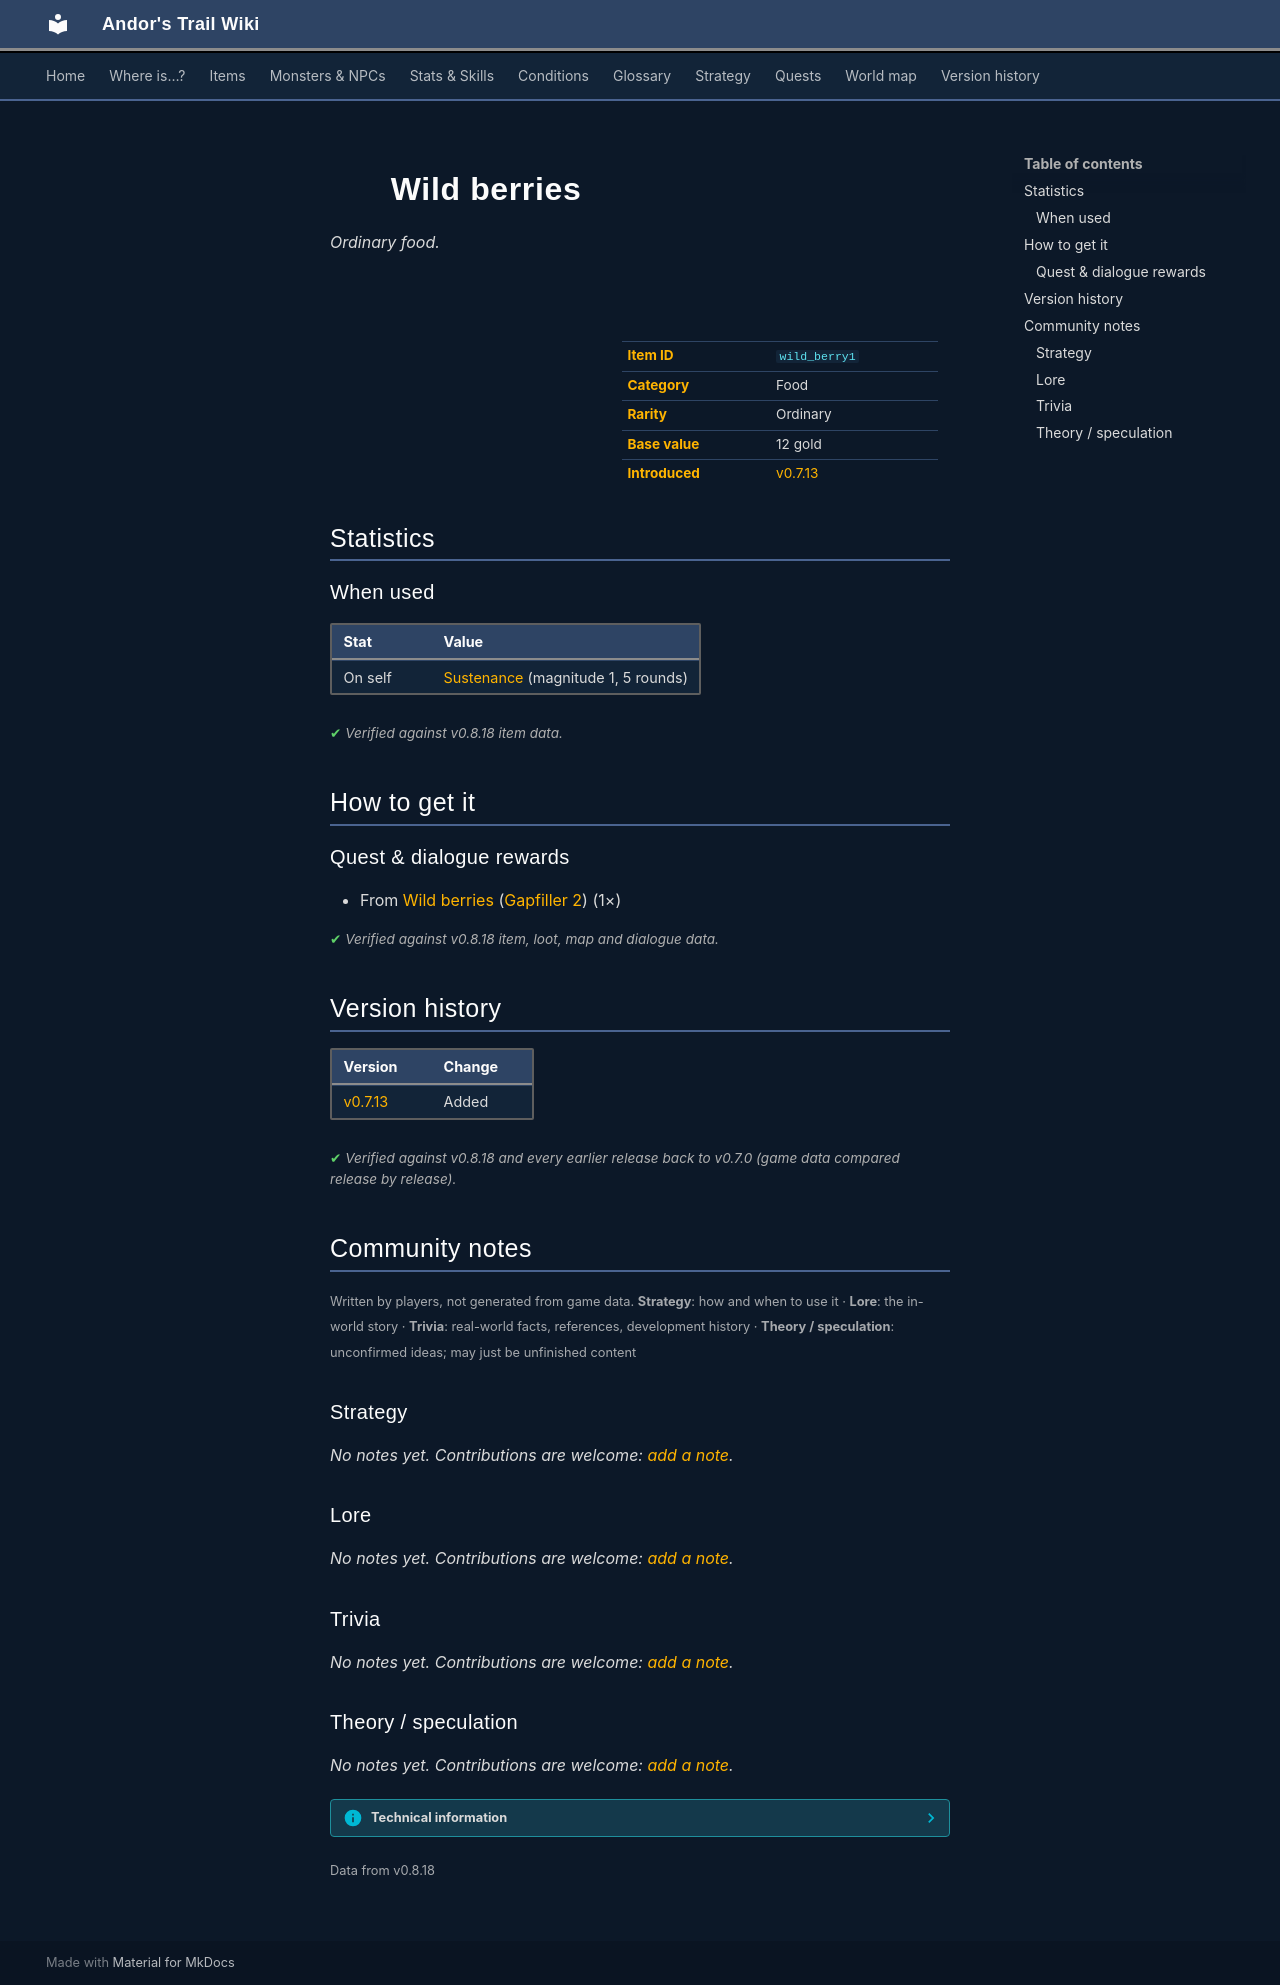

repository: asdfghjkl628/Andor-s-Trail-Wikiiii · page: items/wild_berry1/index.html · generator: mkdocs

---
description: "Wild berries is a ordinary food in Andor's Trail. How to get it: quests and dialogue."
---

# ![](../assets/icons/items/items_japozero_488.png){ .sprite } Wild berries

*Ordinary food.*

<div class="infobox" markdown>

<p class="ib-img"><img class="sprite" src="../../assets/icons/items/items_japozero_488.png" alt=""></p>

| | |
|---|---|
| **Item ID** | `wild_berry1` |
| **Category** | Food |
| **Rarity** | Ordinary |
| **Base value** | 12 gold |
| **Introduced** | [v0.7.13](../versions/0.7.13.md) |

</div>

## Statistics

### When used

| Stat | Value |
|---|---|
| On self | [Sustenance](../conditions/food.md) (magnitude 1, 5 rounds) |

<p class="verified">Verified against v0.8.18 item data.</p>

## How to get it

### Quest & dialogue rewards

- From [Wild berries](../monsters/wild_berry.md) ([Gapfiller 2](../maps/gapfiller2.md)) (1×)


<p class="verified">Verified against v0.8.18 item, loot, map and dialogue data.</p>


## Version history

| Version | Change |
|---|---|
| [v0.7.13](../versions/0.7.13.md) | Added |

<p class="verified">Verified against v0.8.18 and every earlier release back to v0.7.0 (game data compared release by release).</p>


## Community notes

<small>Written by players, not generated from game data. **Strategy**: how and when to use it · **Lore**: the in-world story · **Trivia**: real-world facts, references, development history · **Theory / speculation**: unconfirmed ideas; may just be unfinished content</small>

### Strategy

*No notes yet. Contributions are welcome: [add a note](https://github.com/asdfghjkl628/Andor-s-Trail-Wikiiii/new/main/notes/items?filename=wild_berry1.md&value=%23%23%20Strategy%0A%0A%3C%21--%20how%20and%20when%20to%20use%20it%20--%3E%0A%0A%23%23%20Lore%0A%0A%3C%21--%20the%20in-world%20story%20--%3E%0A%0A%23%23%20Trivia%0A%0A%3C%21--%20real-world%20facts%2C%20references%2C%20development%20history%20--%3E%0A%0A%23%23%20Theory%20/%20speculation%0A%0A%3C%21--%20unconfirmed%20ideas%3B%20may%20just%20be%20unfinished%20content%20--%3E%0A).*

### Lore

*No notes yet. Contributions are welcome: [add a note](https://github.com/asdfghjkl628/Andor-s-Trail-Wikiiii/new/main/notes/items?filename=wild_berry1.md&value=%23%23%20Strategy%0A%0A%3C%21--%20how%20and%20when%20to%20use%20it%20--%3E%0A%0A%23%23%20Lore%0A%0A%3C%21--%20the%20in-world%20story%20--%3E%0A%0A%23%23%20Trivia%0A%0A%3C%21--%20real-world%20facts%2C%20references%2C%20development%20history%20--%3E%0A%0A%23%23%20Theory%20/%20speculation%0A%0A%3C%21--%20unconfirmed%20ideas%3B%20may%20just%20be%20unfinished%20content%20--%3E%0A).*

### Trivia

*No notes yet. Contributions are welcome: [add a note](https://github.com/asdfghjkl628/Andor-s-Trail-Wikiiii/new/main/notes/items?filename=wild_berry1.md&value=%23%23%20Strategy%0A%0A%3C%21--%20how%20and%20when%20to%20use%20it%20--%3E%0A%0A%23%23%20Lore%0A%0A%3C%21--%20the%20in-world%20story%20--%3E%0A%0A%23%23%20Trivia%0A%0A%3C%21--%20real-world%20facts%2C%20references%2C%20development%20history%20--%3E%0A%0A%23%23%20Theory%20/%20speculation%0A%0A%3C%21--%20unconfirmed%20ideas%3B%20may%20just%20be%20unfinished%20content%20--%3E%0A).*

### Theory / speculation

*No notes yet. Contributions are welcome: [add a note](https://github.com/asdfghjkl628/Andor-s-Trail-Wikiiii/new/main/notes/items?filename=wild_berry1.md&value=%23%23%20Strategy%0A%0A%3C%21--%20how%20and%20when%20to%20use%20it%20--%3E%0A%0A%23%23%20Lore%0A%0A%3C%21--%20the%20in-world%20story%20--%3E%0A%0A%23%23%20Trivia%0A%0A%3C%21--%20real-world%20facts%2C%20references%2C%20development%20history%20--%3E%0A%0A%23%23%20Theory%20/%20speculation%0A%0A%3C%21--%20unconfirmed%20ideas%3B%20may%20just%20be%20unfinished%20content%20--%3E%0A).*


??? info "Technical information"

    | | |
    |---|---|
    | Item ID | `wild_berry1` |
    | Category ID | `food` |
    | Icon | `items_japozero:488` |
    | Defined in | `res/raw/itemlist_fungi_panic.json` |
    | Loot tables containing it | – |

    Raw data:

    ```json
    {
     "id": "wild_berry1",
     "iconID": "items_japozero:488",
     "name": "Wild berries",
     "hasManualPrice": 1,
     "baseMarketCost": 12,
     "category": "food",
     "useEffect": {
      "conditionsSource": [
       {
        "condition": "food",
        "magnitude": 1,
        "duration": 5,
        "chance": "100"
       }
      ]
     }
    }
    ```


<small>Data from v0.8.18</small>
